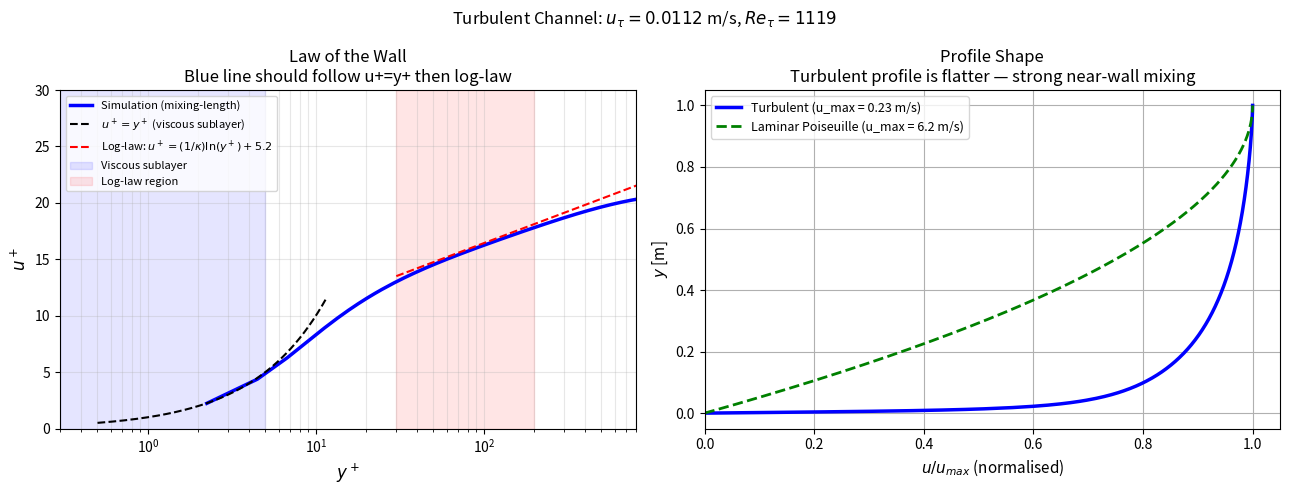

Source code (Python):
import numpy as np
import matplotlib.pyplot as plt
from scipy.linalg import solve_banded

# ── Turbulent channel flow with mixing-length model ──────────────────────────
# Setup:
#   Fully-developed channel between y=0 (wall) and y=H (symmetry)
#   Pressure gradient -dP/dx drives the flow
#   RANS momentum: d/dy[(ν+νt)*du/dy] = (1/ρ)*dP/dx
#   Mixing-length with Van Driest damping: ℓm = κy*(1-exp(-y+/26))
#   νt = ℓm² |du/dy|
#   Iteration: guess u → compute νt → solve linear system → update u_τ

# ── Model constants ──────────────────────────────────────────────────────────
C_mu  = 0.09
kappa = 0.41

# ── Flow parameters (targeting Re_τ ≈ 395, classic DNS benchmark) ────────────
nu   = 1e-5    # kinematic viscosity [m²/s]
dPdx = -1.248e-4  # pressure gradient [Pa/m]
rho  = 1.0     # density [kg/m³]
H    = 1.0     # half-channel height [m]

# ── Grid: fine enough to resolve viscous sublayer (y+ ≈ 0.8 for first cell) ──
N  = 500
y  = np.linspace(0, H, N)
dy = y[1] - y[0]

def mixing_length(y, u_tau, nu):
    """ℓm = κy·(1 - exp(-y+/26)) — Van Driest damped mixing length"""
    y_plus = y * u_tau / nu
    return kappa * y * (1 - np.exp(-y_plus / 26.0))

def solve_channel(nu_eff, dPdx, rho, dy, N):
    """
    Solve: d/dy[(nu_eff)*du/dy] = dPdx/rho
    BCs: u[0]=0 (wall no-slip), du/dy=0 at y=H (symmetry)
    Banded tridiagonal system — same structure as BTCS diffusion.
    """
    nu_face = 0.5*(nu_eff[:-1] + nu_eff[1:])   # N-1 face values

    diag = np.zeros(N)
    rhs  = np.full(N, dPdx/rho)

    diag[1:-1] = -(nu_face[:-1] + nu_face[1:]) / dy**2

    ab      = np.zeros((3, N))
    ab[0,1:]  = nu_face / dy**2       # super-diagonal
    ab[1,:]   = diag
    ab[2,:-1] = nu_face / dy**2       # sub-diagonal

    # Wall BC: u[0]=0
    ab[1, 0]  = 1.0;  ab[0, 1]  = 0.0;  rhs[0] = 0.0
    # Symmetry BC: du/dy=0 at y=H → one-sided difference
    ab[1, -1] = -nu_face[-1] / dy**2;  ab[2, -2] = nu_face[-1] / dy**2
    rhs[-1]   = dPdx / rho

    return solve_banded((1, 1), ab, rhs)

# ── Picard iteration ──────────────────────────────────────────────────────────
u_bar = np.zeros(N)
u_tau = 0.004   # initial guess

for iteration in range(500):
    lm      = mixing_length(y, u_tau, nu)
    S       = np.gradient(u_bar, y)          # du/dy
    nu_t    = lm**2 * np.abs(S)              # eddy viscosity
    nu_eff  = nu + nu_t                       # total viscosity

    u_bar   = solve_channel(nu_eff, dPdx, rho, dy, N)

    tau_w   = rho * nu_eff[1] * (u_bar[1] - u_bar[0]) / dy
    u_tau   = np.sqrt(abs(tau_w) / rho)

y_plus  = y * u_tau / nu
Re_tau  = u_tau * H / nu
u_plus  = u_bar / u_tau

print(f'Converged: u_τ = {u_tau:.5f} m/s   Re_τ = {Re_tau:.1f}   (target: 395)')
print(f'First cell: y+ = {y_plus[1]:.2f}  (should be < 1 for sublayer resolution)')
print(f'Max u+ = {u_plus.max():.2f}  (centreline velocity in wall units)')

# ── Plots: law of the wall + profile comparison ───────────────────────────────

fig, (ax1, ax2) = plt.subplots(1, 2, figsize=(13, 5))

# ── Left: law of the wall comparison ─────────────────────────────────────────
yp_theory = np.logspace(-0.3, 3.0, 500)

ax1.semilogx(y_plus[1:], u_plus[1:], 'b-', lw=2.5, label='Simulation (mixing-length)')
ax1.semilogx(yp_theory[yp_theory <= 11.6], yp_theory[yp_theory <= 11.6],
             'k--', lw=1.5, label='$u^+ = y^+$ (viscous sublayer)')
ax1.semilogx(yp_theory[yp_theory >= 30],
             (1/kappa)*np.log(yp_theory[yp_theory >= 30]) + 5.2,
             'r--', lw=1.5, label='Log-law: $u^+ = (1/\\kappa)\\ln(y^+)+5.2$')
ax1.axvspan(0.3,   5,  alpha=0.10, color='blue',  label='Viscous sublayer')
ax1.axvspan(30,  200,  alpha=0.10, color='red',   label='Log-law region')
ax1.set_xlim([0.3, min(800, y_plus[-1])])
ax1.set_ylim([0, 30])
ax1.set_xlabel('$y^+$', fontsize=12); ax1.set_ylabel('$u^+$', fontsize=12)
ax1.set_title('Law of the Wall\nBlue line should follow u+=y+ then log-law')
ax1.legend(fontsize=8); ax1.grid(True, which='both', alpha=0.3)

# ── Right: compare turbulent vs laminar profile shape ────────────────────────
u_lam     = -dPdx / (2*rho*nu) * y * (2*H - y)   # laminar Poiseuille
u_bar_max = u_bar[-1];  u_lam_max = u_lam[-1]

ax2.plot(u_bar / u_bar_max, y, 'b-', lw=2.5,
         label=f'Turbulent (u_max = {u_bar_max:.2f} m/s)')
ax2.plot(u_lam / u_lam_max, y, 'g--', lw=2,
         label=f'Laminar Poiseuille (u_max = {u_lam_max:.1f} m/s)')
ax2.set_xlabel('$u/u_{max}$ (normalised)', fontsize=11)
ax2.set_ylabel('$y$ [m]', fontsize=11)
ax2.set_title('Profile Shape\nTurbulent profile is flatter — strong near-wall mixing')
ax2.legend(fontsize=9); ax2.grid(True)
ax2.set_xlim([0, 1.05])

plt.suptitle(f'Turbulent Channel: $u_\\tau = {u_tau:.4f}$ m/s, $Re_\\tau = {Re_tau:.0f}$',
             fontsize=12)
plt.tight_layout()
plt.show()

print(f'\nHow to read the left plot:')
print(f'  For y+ < 5:  simulation should follow u+ = y+ (viscous sublayer)')
print(f'  For y+ > 30: simulation should follow log-law u+ = (1/κ)ln(y+) + 5.2')
print(f'  Deviation near centreline (y+ = {y_plus[-1]:.0f}) is expected')
print(f'  — log-law assumes infinite wall, not valid near the centreline')
print(f'\nRight plot: turbulent profile is much flatter than laminar (parabolic).')
print(f'  Strong near-wall mixing homogenises the core velocity.')
print(f'  For same pressure gradient: turbulent u_max = {u_bar_max:.2f}, laminar = {u_lam_max:.1f}')
print(f'  → Turbulence dramatically reduces the centreline velocity (more resistance).')
